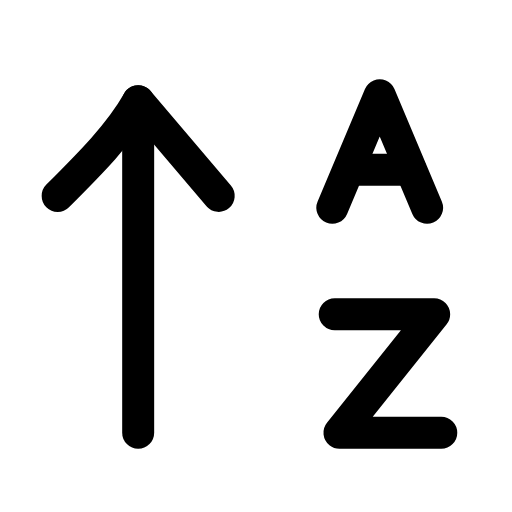
t = 0.00 s
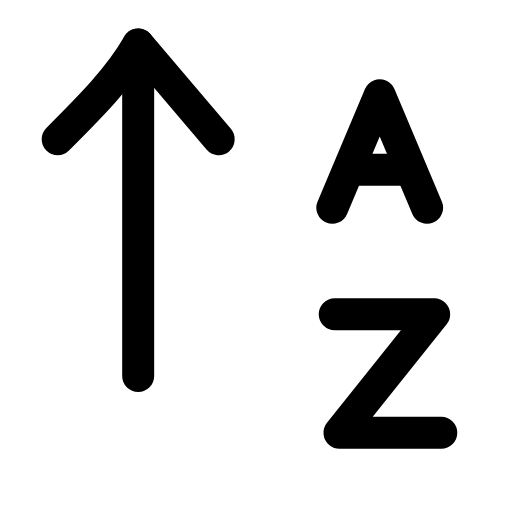
t = 0.23 s
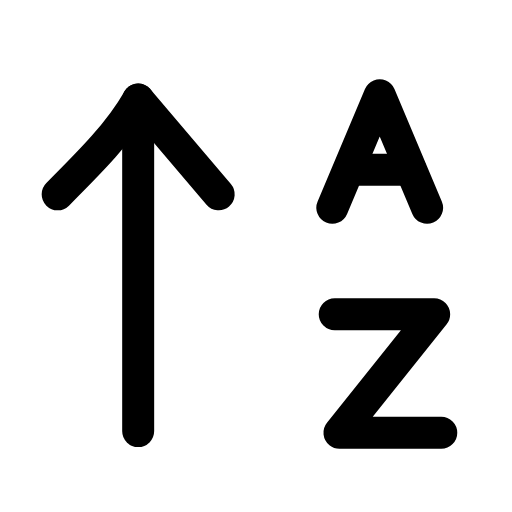
t = 0.49 s
t = 0.68 s: frame unchanged from t = 0.00 s, image omitted
t = 1.09 s: frame unchanged from t = 0.00 s, image omitted
t = 1.29 s: frame unchanged from t = 0.00 s, image omitted

The animated SVG that drew these frames (rendered in a browser with its animation timeline set to each time). Animation: 1 SMIL element (animateTransform=1); one cycle of 1.50 s, repeats indefinitely.

<svg xmlns="http://www.w3.org/2000/svg" width="24" height="24" viewBox="0 0 24 24" fill="none"><g transform="translate(-1.293 -1.362) scale(1.11)"><g><animateTransform attributeName="transform" type="translate" values="0 0;0 -2.4;0 0;0 0" keyTimes="0;0.2;0.45;1" dur="1.5s" repeatCount="indefinite" calcMode="spline" keySplines="0.16 1 0.3 1;0.16 1 0.3 1;0.16 1 0.3 1"/><line stroke="currentColor" stroke-width="1.351" stroke-linecap="round" stroke-linejoin="round" fill="none" x1="7" y1="19.5" x2="7" y2="5.5"></line><path stroke="currentColor" stroke-width="1.351" stroke-linecap="round" stroke-linejoin="round" fill="none" d="M3.6 9.5C5 8.1 6.2 6.9 7 5.5L10.4 9.5"></path></g><path stroke="currentColor" stroke-width="1.351" stroke-linecap="round" stroke-linejoin="round" fill="none" d="M15.2 10L17.2 5.25L19.2 10"></path><line stroke="currentColor" stroke-width="1.351" stroke-linecap="round" stroke-linejoin="round" fill="none" x1="16" y1="8.4" x2="18.5" y2="8.4"></line><path stroke="currentColor" stroke-width="1.351" stroke-linecap="round" stroke-linejoin="round" fill="none" d="M15.3 14.5L19.5 14.5L15.5 19.5L19.8 19.5"></path></g></svg>
